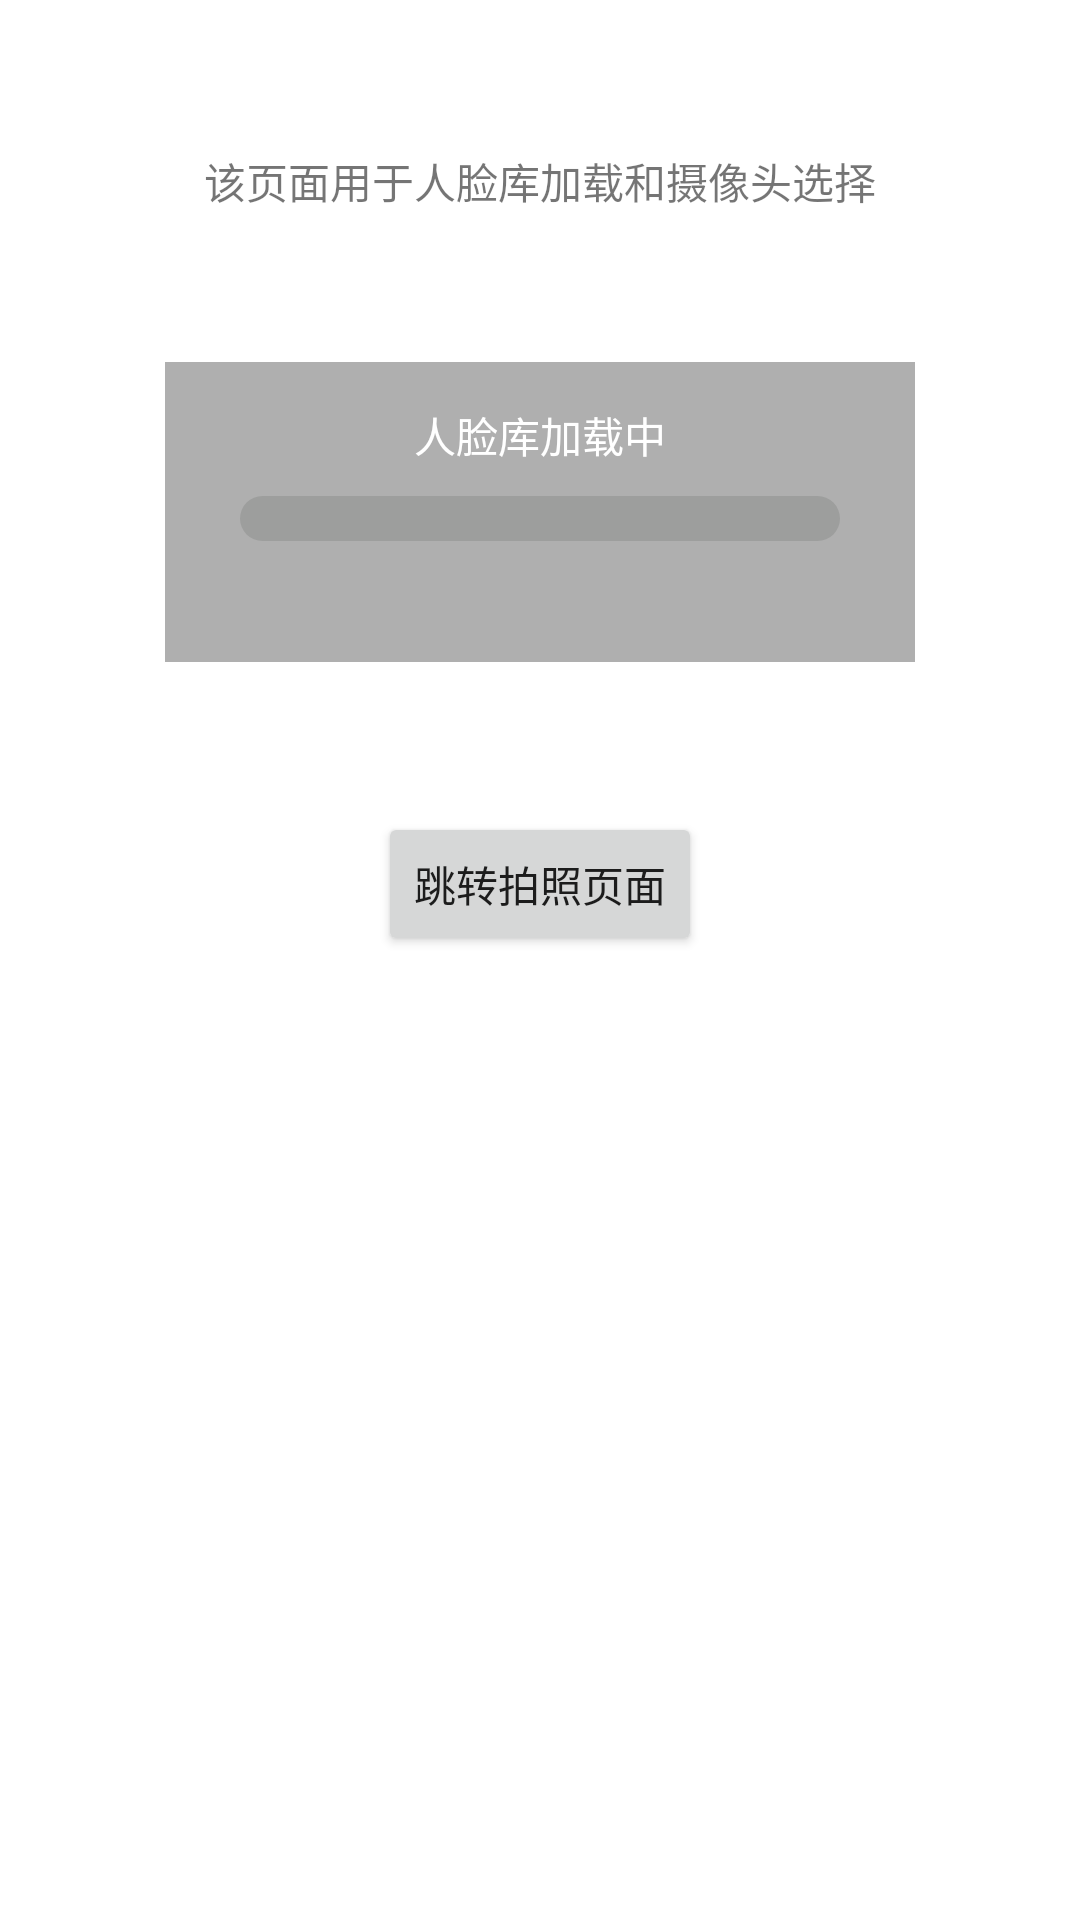

The Android layout XML behind this screen, and the referenced resources:
<!-- AndroidManifest.xml: fallback theme Theme.MaterialComponents.DayNight.NoActionBar -->
<!-- res/layout/activity_bd_home.xml -->
<?xml version="1.0" encoding="utf-8"?>
<androidx.constraintlayout.widget.ConstraintLayout xmlns:android="http://schemas.android.com/apk/res/android"
    xmlns:app="http://schemas.android.com/apk/res-auto"
    xmlns:tools="http://schemas.android.com/tools"
    android:id="@+id/main"
    android:layout_width="match_parent"
    android:layout_height="match_parent"
    tools:context=".baiduface.BdHomeActivity">

    <TextView
        android:id="@+id/main_tv"
        android:layout_width="wrap_content"
        android:layout_height="wrap_content"
        android:text="该页面用于人脸库加载和摄像头选择"
        app:layout_constraintTop_toTopOf="parent"
        app:layout_constraintLeft_toLeftOf="parent"
        app:layout_constraintRight_toRightOf="parent"
        android:layout_marginTop="50dp"

        />


    <RelativeLayout
        android:id="@+id/progress_group"
        android:layout_width="250dp"
        android:layout_height="100dp"
        android:background="#50000000"
        android:layout_centerInParent="true"
        android:progressDrawable="@drawable/progressbar_bg"
        app:layout_constraintTop_toBottomOf="@id/main_tv"
        app:layout_constraintLeft_toLeftOf="parent"
        app:layout_constraintRight_toRightOf="parent"
        android:layout_marginTop="50dp"
        >
        <LinearLayout
            android:layout_width="wrap_content"
            android:layout_height="wrap_content"
            android:layout_centerInParent="true"
            android:orientation="vertical"
            >
            <TextView
                android:layout_width="wrap_content"
                android:layout_height="wrap_content"
                android:textColor="@color/white"
                android:layout_gravity="center_horizontal"
                android:layout_marginBottom="10dp"
                android:text="人脸库加载中"
                android:textSize="14dp"/>
            <ProgressBar
                android:id="@+id/progress_bar"
                style="@android:style/Widget.ProgressBar.Horizontal"
                android:layout_width="200dp"
                android:layout_height="15dp"
                android:layout_gravity="center_horizontal"
                android:max="100"
                android:progress="0"
                android:progressDrawable="@drawable/progressbar_bg"
                />
            <TextView
                android:id="@+id/progress_text"
                android:layout_width="wrap_content"
                android:layout_height="wrap_content"
                android:textColor="@color/white"
                android:textSize="12dp"
                android:layout_marginTop="10dp"
                android:layout_gravity="center_horizontal"
                />
        </LinearLayout>

    </RelativeLayout>

    <Button
        android:layout_width="wrap_content"
        android:layout_height="wrap_content"
        android:text="跳转拍照页面"
        app:layout_constraintTop_toBottomOf="@id/progress_group"
        app:layout_constraintLeft_toLeftOf="parent"
        app:layout_constraintRight_toRightOf="parent"
        android:layout_marginTop="50dp"
        android:onClick="jumpToFaceDepthActivity"
        />
</androidx.constraintlayout.widget.ConstraintLayout>
<!-- resources referenced by this layout -->
<resources>
  <!-- drawable progressbar_bg (drawable) -->
  <?xml version="1.0" encoding="utf-8"?>
  <layer-list xmlns:android="http://schemas.android.com/apk/res/android">
      <item android:id="@android:id/background"
          >
          <shape>
  
              <corners android:radius="20dp" />
              <gradient
                  android:angle="270"
                  android:centerColor="#ff9d9e9d"
                  android:centerY="0.75"
                  android:endColor="#ff9d9e9d"
                  android:startColor="#ff9d9e9d" />
          </shape>
  
      </item>
  
  
      <item android:id="@android:id/progress">
          <clip>
              <shape>
                  <corners android:radius="20dp" />
                  <gradient
                      android:angle="270"
                      android:centerColor="#ff00BAF2"
                      android:centerY="0.75"
                      android:endColor="#ff00BAF2"
                      android:startColor="#ff00BAF2" />
              </shape>
          </clip>
      </item>
  </layer-list>
  <!-- not gathered from this repository: default colours our renderer supplied (Android Studio template values) -->
  <color name="white">#FFFFFFFF</color>
</resources>
